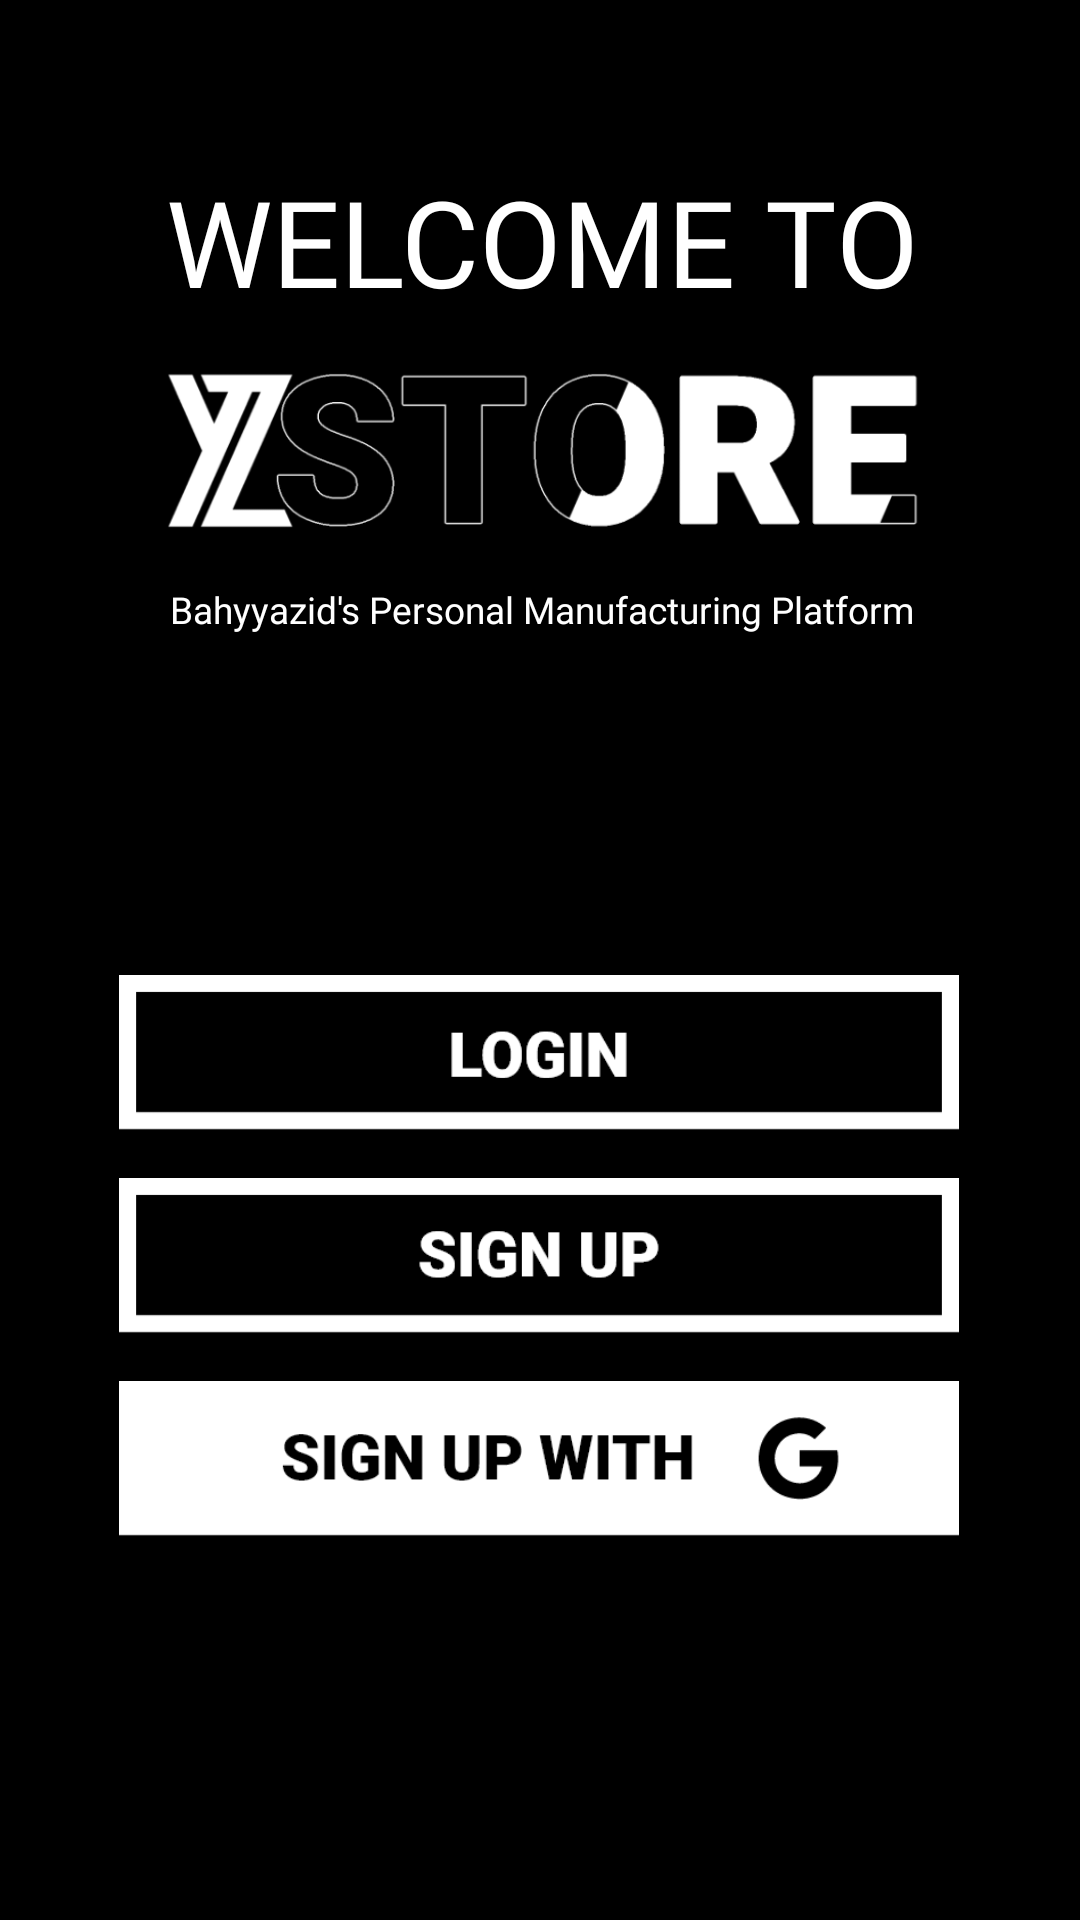

This screen was rendered from an Android layout file. Write that file and the resources it references.
<!-- AndroidManifest.xml: application theme Theme.YZStore -->
<!-- res/layout/activity_welcome.xml -->
<?xml version="1.0" encoding="utf-8"?>
<androidx.constraintlayout.widget.ConstraintLayout xmlns:android="http://schemas.android.com/apk/res/android"
    xmlns:app="http://schemas.android.com/apk/res-auto"
    xmlns:tools="http://schemas.android.com/tools"
    android:layout_width="match_parent"
    android:layout_height="match_parent"
    android:background="#000000"
    tools:context=".WelcomeActivity"
    tools:layout_editor_absoluteX="0dp"
    tools:layout_editor_absoluteY="-30dp">

    <ImageButton
        android:id="@+id/SignupButton"
        android:layout_width="280dp"
        android:layout_height="wrap_content"
        android:layout_marginStart="65dp"
        android:layout_marginEnd="66dp"
        android:layout_marginBottom="16dp"
        android:adjustViewBounds="true"
        android:background="@android:color/transparent"
        android:scaleType="fitXY"
        android:src="@drawable/signup"
        app:layout_constraintBottom_toTopOf="@+id/SignupGoogle"
        app:layout_constraintEnd_toEndOf="parent"
        app:layout_constraintStart_toStartOf="parent" />

    <ImageButton
        android:id="@+id/LoginButton"
        android:layout_width="280dp"
        android:layout_height="wrap_content"
        android:layout_marginStart="65dp"
        android:layout_marginEnd="66dp"
        android:layout_marginBottom="16dp"
        android:adjustViewBounds="true"
        android:background="@android:color/transparent"
        android:scaleType="fitXY"
        android:src="@drawable/login"
        app:layout_constraintBottom_toTopOf="@+id/SignupButton"
        app:layout_constraintEnd_toEndOf="parent"
        app:layout_constraintStart_toStartOf="parent" />

    <ImageButton
        android:id="@+id/SignupGoogle"
        android:layout_width="280dp"
        android:layout_height="wrap_content"
        android:layout_marginStart="65dp"
        android:layout_marginEnd="66dp"
        android:layout_marginBottom="128dp"
        android:adjustViewBounds="true"
        android:background="@android:color/transparent"
        android:scaleType="fitXY"
        android:src="@drawable/signupgoogle"
        app:layout_constraintBottom_toBottomOf="parent"
        app:layout_constraintEnd_toEndOf="parent"
        app:layout_constraintStart_toStartOf="parent" />

    <LinearLayout
        android:layout_width="wrap_content"
        android:layout_height="wrap_content"
        android:layout_marginStart="66dp"
        android:layout_marginTop="99dp"
        android:layout_marginEnd="65dp"
        android:layout_marginBottom="156dp"
        android:orientation="vertical"
        app:layout_constraintBottom_toTopOf="@+id/LoginButton"
        app:layout_constraintEnd_toEndOf="parent"
        app:layout_constraintStart_toStartOf="parent"
        app:layout_constraintTop_toTopOf="parent">

        <TextView
            android:id="@+id/WelcomeTo"
            android:layout_width="280dp"
            android:layout_height="50dp"
            android:fontFamily="@font/roboto_black"
            android:gravity="center"
            android:text="WELCOME TO"
            android:textColor="#FFFFFF"
            android:textSize="40sp" />

        <ImageView
            android:id="@+id/Title"
            android:layout_width="280dp"
            android:layout_height="88dp"
            android:src="@drawable/yz_store_icon" />

        <TextView
            android:id="@+id/Subtitle"
            android:layout_width="280dp"
            android:layout_height="23dp"
            android:fontFamily="@font/roboto_black"
            android:gravity="center"
            android:text="Bahyyazid's Personal Manufacturing Platform"
            android:textColor="#FFFFFF"
            android:textSize="12.2sp" />
    </LinearLayout>

</androidx.constraintlayout.widget.ConstraintLayout>
<!-- resources referenced by this layout -->
<resources>
  <!-- drawable login: png bitmap (drawable, 4800 bytes) -->
  <!-- drawable signup: png bitmap (drawable, 5579 bytes) -->
  <!-- drawable signupgoogle: png bitmap (drawable, 8147 bytes) -->
  <!-- drawable yz_store_icon: png bitmap (drawable, 28061 bytes) -->
  <style name="Theme.YZStore" parent="Base.Theme.YZStore" />
  <style name="Base.Theme.YZStore" parent="Theme.Material3.DayNight.NoActionBar">
          <item name="android:statusBarColor">#000000</item>
          <item name="android:windowLightStatusBar">false</item>
      </style>
</resources>
